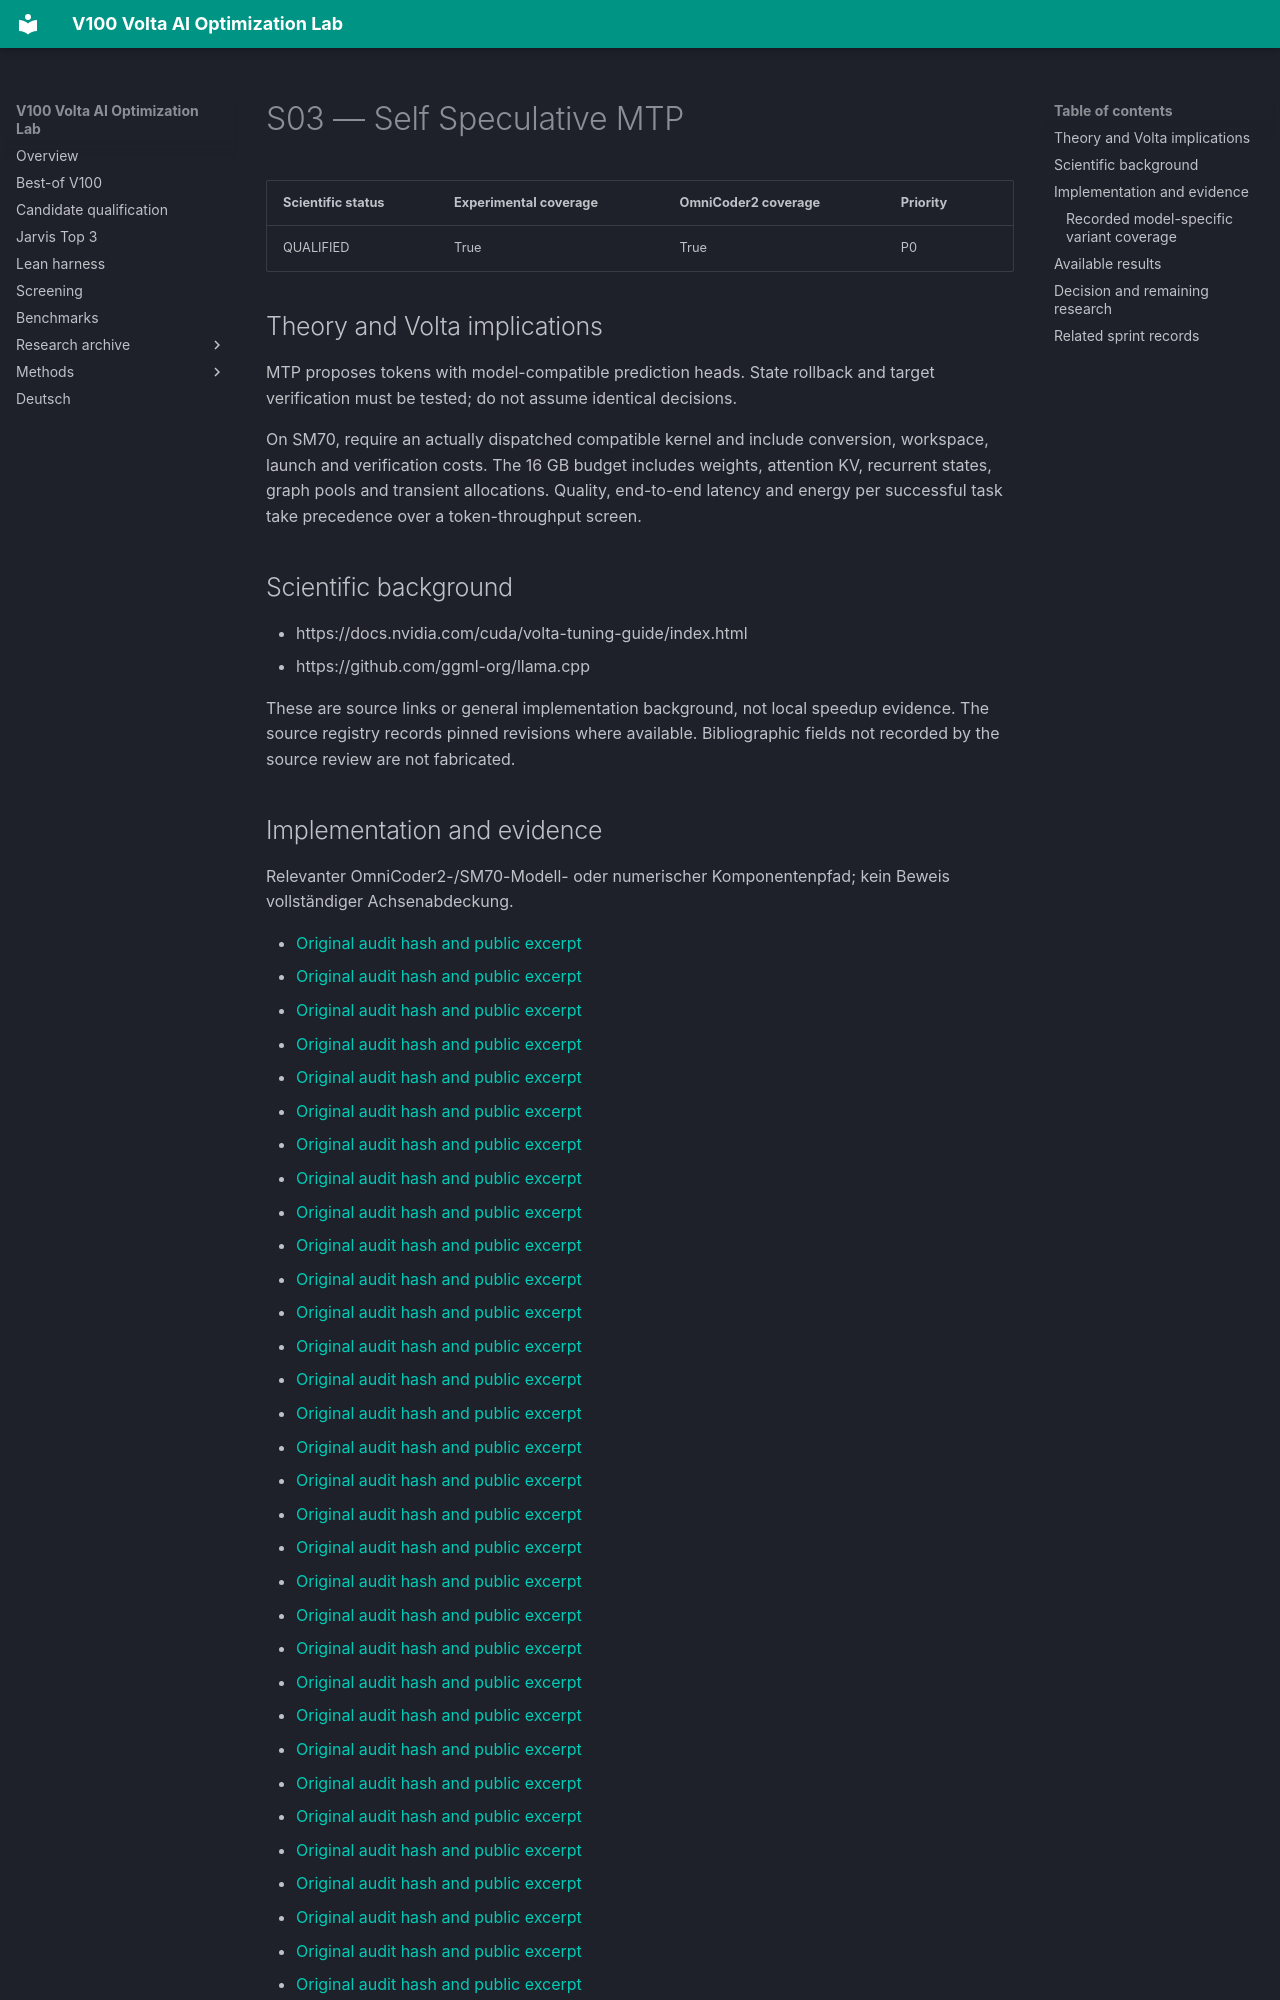

repository: Maxxxel/v100-volta-ai-optimization-lab · page: factors/S03/index.html · generator: mkdocs

# S03 — Self Speculative MTP

| Scientific status | Experimental coverage | OmniCoder2 coverage | Priority |
|---|---|---|---|
| QUALIFIED | True | True | P0 |


## Theory and Volta implications

MTP proposes tokens with model-compatible prediction heads. State rollback and target verification must be tested; do not assume identical decisions.

On SM70, require an actually dispatched compatible kernel and include conversion, workspace, launch and verification costs. The 16 GB budget includes weights, attention KV, recurrent states, graph pools and transient allocations. Quality, end-to-end latency and energy per successful task take precedence over a token-throughput screen.

## Scientific background

- https://docs.nvidia.com/cuda/volta-tuning-guide/index.html
- https://github.com/ggml-org/llama.cpp

These are source links or general implementation background, not local speedup evidence. The source registry records pinned revisions where available. Bibliographic fields not recorded by the source review are not fabricated.
